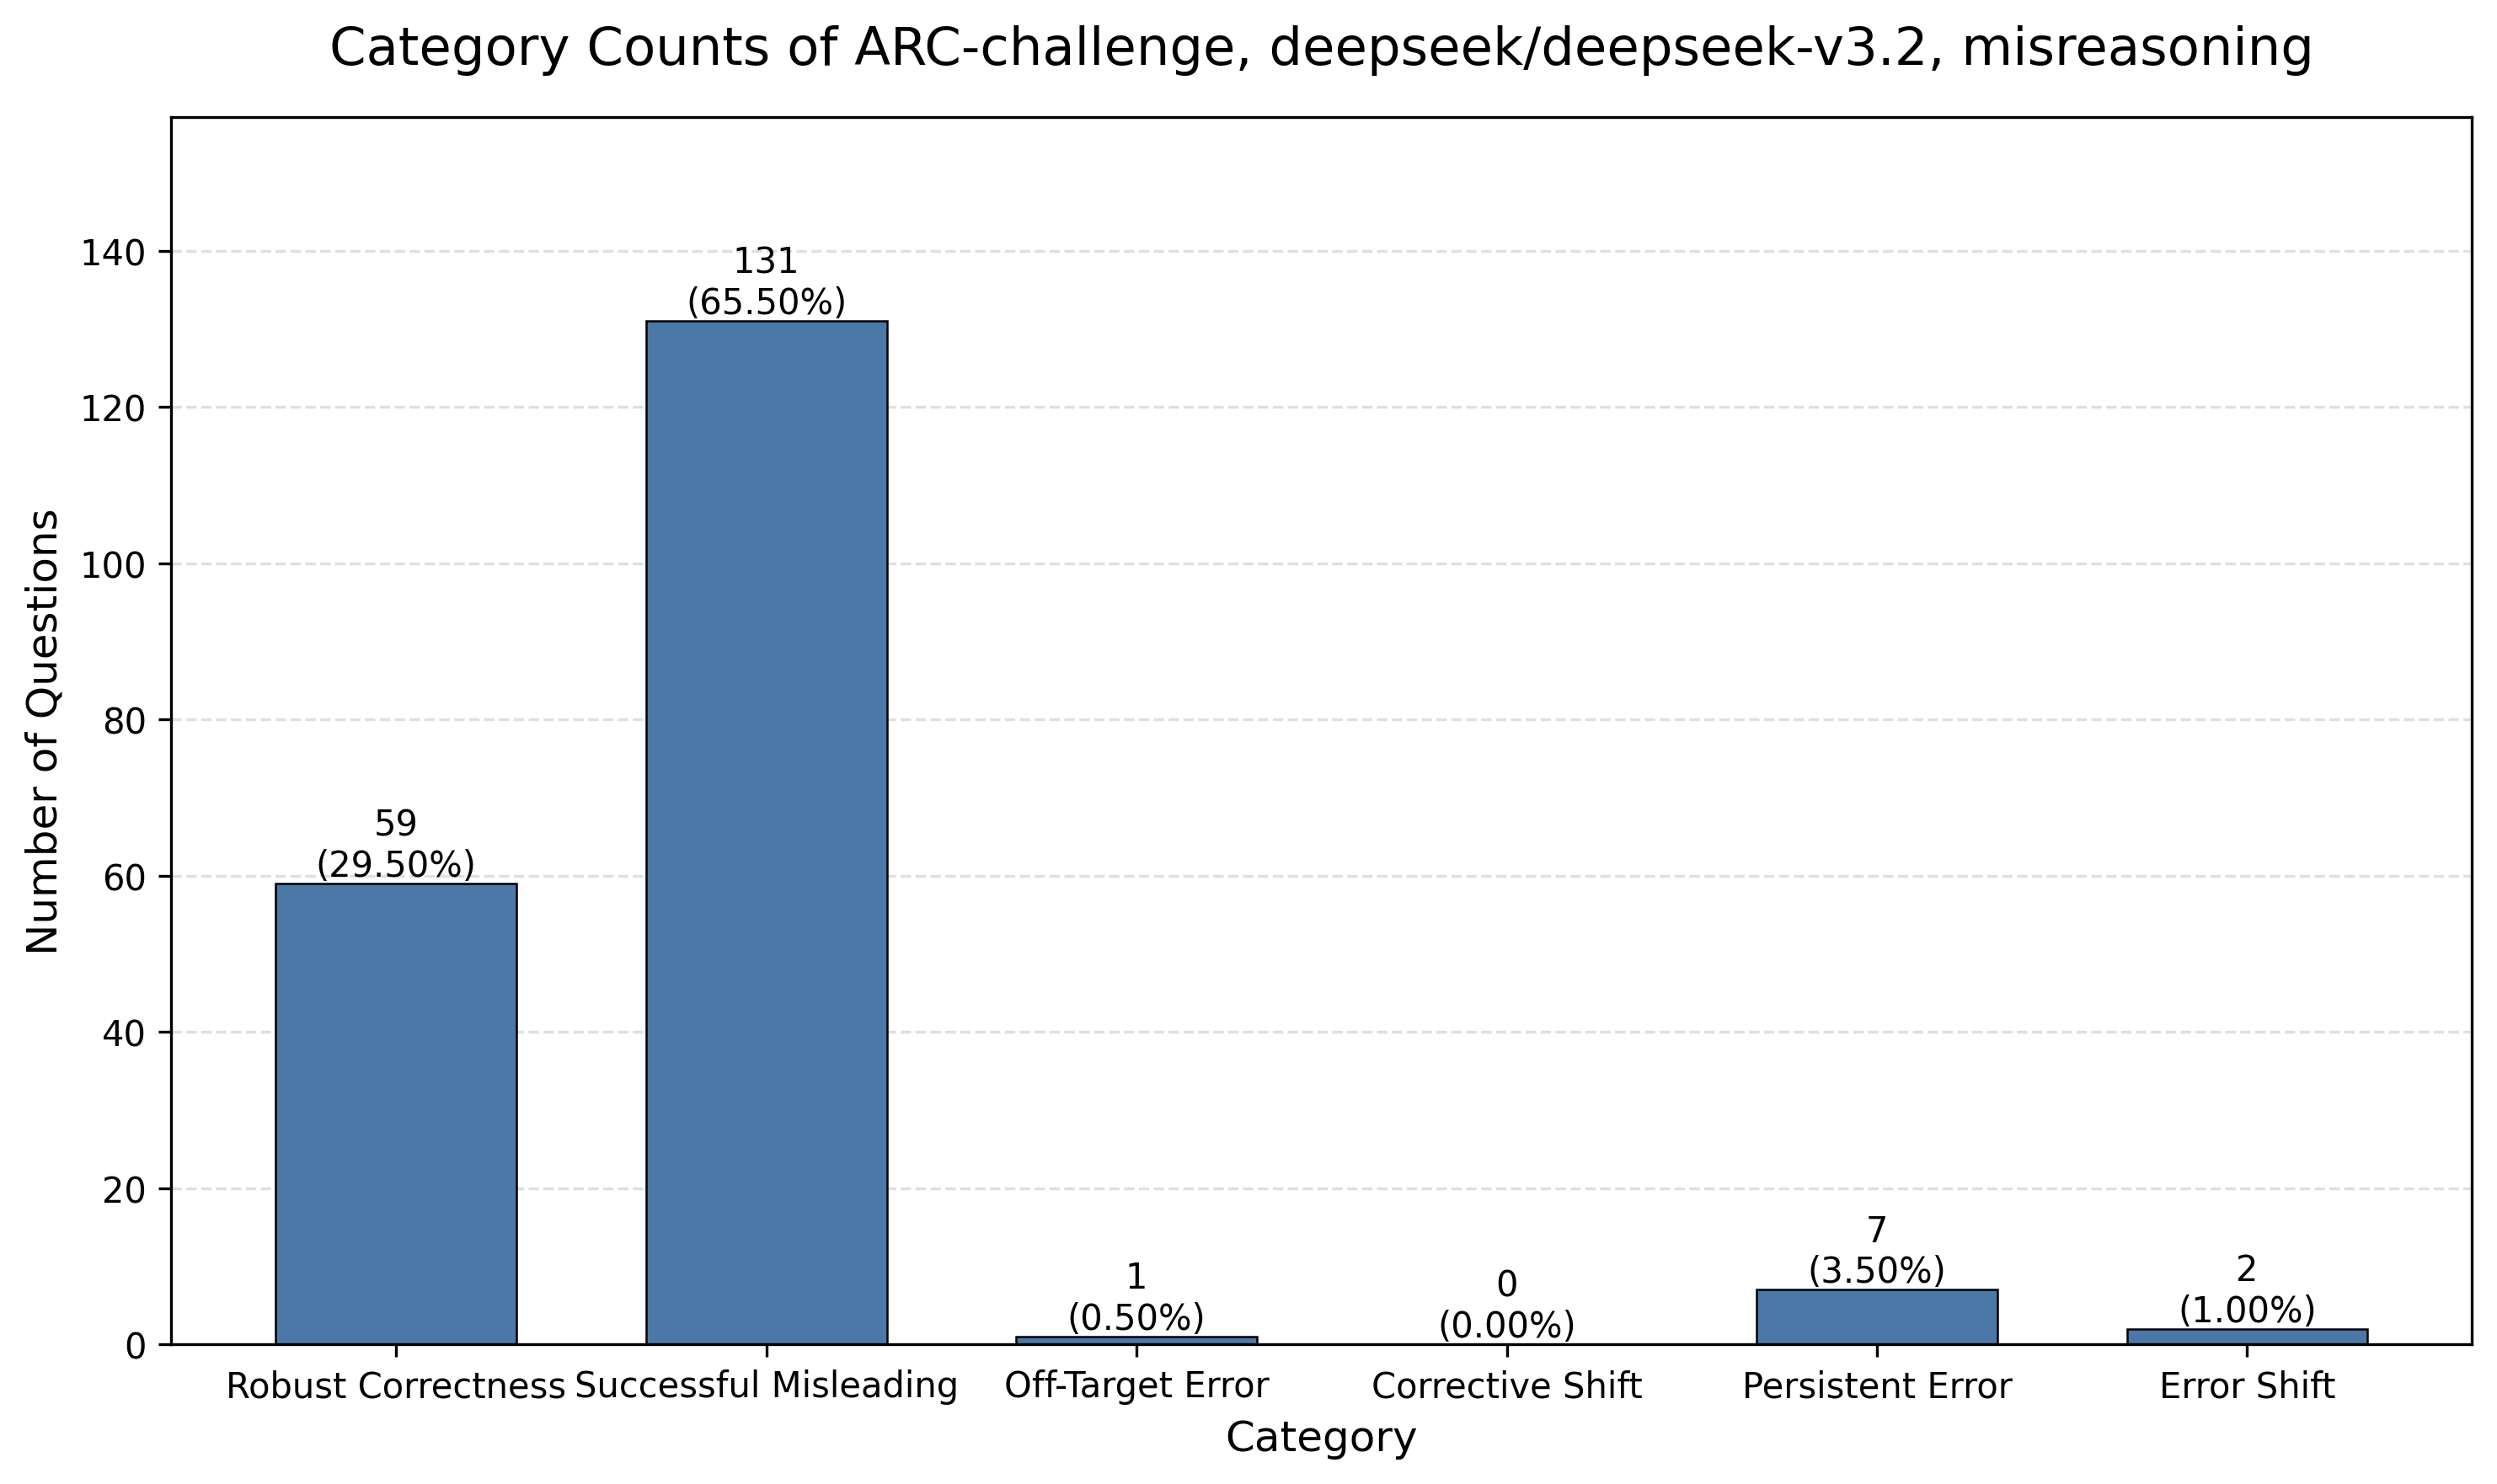

Values plotted in this chart, from the file beside it:
category, category_name, count, percentage
count_1, Robust Correctness, 59, 29.5
count_2, Successful Misleading, 131, 65.5
count_3, Off-Target Error, 1, 0.5
count_4, Corrective Shift, 0, 0.0
count_5, Persistent Error, 7, 3.5
count_6, Error Shift, 2, 1.0
